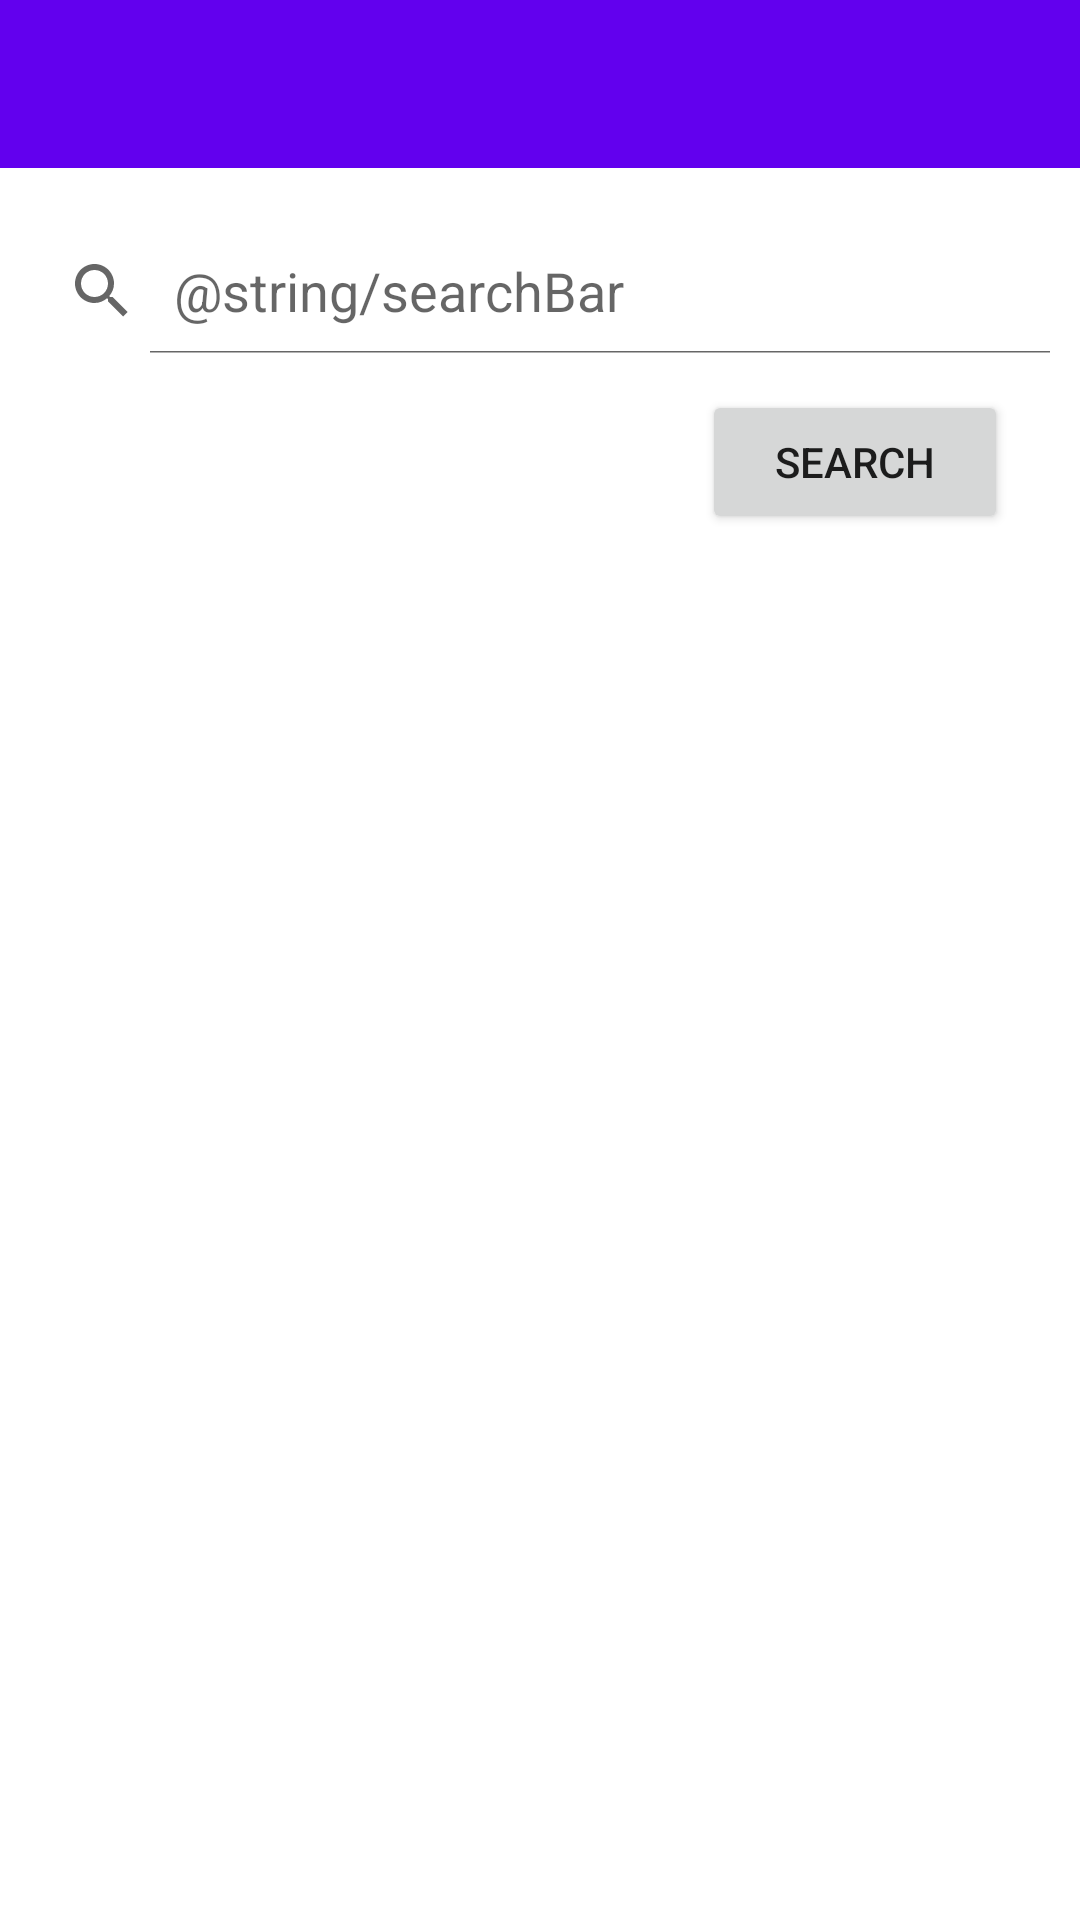

The Android layout XML behind this screen, and the referenced resources:
<!-- AndroidManifest.xml: application theme Theme.UncommonClothing -->
<!-- res/layout/activity_search.xml -->
<?xml version="1.0" encoding="utf-8"?>
<androidx.constraintlayout.widget.ConstraintLayout xmlns:android="http://schemas.android.com/apk/res/android"
    xmlns:app="http://schemas.android.com/apk/res-auto"
    xmlns:tools="http://schemas.android.com/tools"
    android:layout_width="match_parent"
    android:layout_height="match_parent"
    tools:context=".Activity.SearchActivity">

    <SearchView
        android:id="@+id/searchView"
        android:layout_width="356dp"
        android:layout_height="42dp"
        android:layout_marginTop="20dp"
        android:iconifiedByDefault="false"
        android:queryHint="@string/searchBar"
        app:layout_constraintEnd_toEndOf="parent"
        app:layout_constraintStart_toStartOf="parent"
        app:layout_constraintTop_toBottomOf="@+id/toolbar2" />

    <androidx.appcompat.widget.Toolbar
        android:id="@+id/toolbar2"
        android:layout_width="409dp"
        android:layout_height="wrap_content"
        android:background="?attr/colorPrimary"
        android:minHeight="?attr/actionBarSize"
        android:theme="?attr/actionBarTheme"
        app:layout_constraintEnd_toEndOf="parent"
        app:layout_constraintHorizontal_bias="0.0"
        app:layout_constraintStart_toStartOf="parent"
        app:layout_constraintTop_toTopOf="parent" />

    <Button
        android:id="@+id/btnSearch"
        android:layout_width="102dp"
        android:layout_height="48dp"
        android:layout_marginTop="12dp"
        android:layout_marginEnd="24dp"
        android:text="search"
        app:layout_constraintEnd_toEndOf="parent"
        app:layout_constraintTop_toBottomOf="@+id/searchView" />

    <ImageView
        android:id="@+id/imageResult"
        android:layout_width="242dp"
        android:layout_height="431dp"
        android:layout_marginBottom="4dp"
        app:layout_constraintBottom_toBottomOf="parent"
        app:layout_constraintEnd_toEndOf="parent"
        app:layout_constraintHorizontal_bias="0.497"
        app:layout_constraintStart_toStartOf="parent" />

</androidx.constraintlayout.widget.ConstraintLayout>
<!-- resources referenced by this layout -->
<resources>
  <string name="searchBar">Rechercher des vêtements</string>
  <style name="Theme.UncommonClothing" parent="Theme.MaterialComponents.DayNight.DarkActionBar">
          
          <item name="colorPrimary">@color/purple_500</item>
          <item name="colorPrimaryVariant">@color/purple_700</item>
          <item name="colorOnPrimary">@color/white</item>
          
          <item name="colorSecondary">@color/teal_200</item>
          <item name="colorSecondaryVariant">@color/teal_700</item>
          <item name="colorOnSecondary">@color/black</item>
          
          <item name="android:statusBarColor" tools:targetApi="l">?attr/colorPrimaryVariant</item>
          
      </style>
  <!-- not gathered from this repository: default colours our renderer supplied (Android Studio template values) -->
  <color name="purple_500">#FF6200EE</color>
  <color name="purple_700">#FF3700B3</color>
  <color name="teal_200">#FF03DAC5</color>
  <color name="teal_700">#FF018786</color>
  <color name="black">#FF000000</color>
  <color name="white">#FFFFFFFF</color>
</resources>
